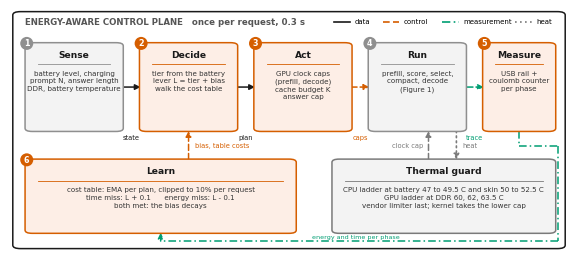

This chart was generated by the following Python code:
#!/usr/bin/env python3
"""Energy-aware control plane, v2: a ring of five blocks (sense, decide, act, run, measure) with
learn and the thermal guard below. Boxes sized to their text; every arrow label sits in free space."""
import matplotlib
matplotlib.use('Agg')
import matplotlib.pyplot as plt
from matplotlib.patches import FancyBboxPatch, FancyArrowPatch

GRAY='#8f8f8f'; GRAYF='#f3f3f3'; INK='#1a1a1a'; SUB='#333333'
ORANGE='#D55E00'; ORANGEF='#fdeee6'; GREEN='#009E73'; GREENF='#e6f5f0'; HEAT='#7a7a7a'; MEAS='#009E73'
CTRL=(0, (4, 2)); MEA=(0, (5, 2, 1, 2)); HOT=(0, (1, 2))
plt.rcParams.update({'font.size': 8, 'font.family': 'DejaVu Sans'})
fig, ax = plt.subplots(figsize=(7.2, 3.15), dpi=200)
ax.set_xlim(0, 100); ax.set_ylim(0, 100); ax.axis('off')

def block(x, y, w, h, n, title, lines, ec, fc, fs=6.6, fl=5.1):
    ax.add_patch(FancyBboxPatch((x, y), w, h, boxstyle='round,pad=0.3,rounding_size=1.3', fc=fc, ec=ec, lw=1.1, zorder=3))
    ax.text(x + w/2, y + h - 4.6, title, ha='center', va='center', fontsize=fs, fontweight='bold', color=INK, zorder=4)
    ax.plot([x + 2, x + w - 2], [y + h - 8.6, y + h - 8.6], color=ec, lw=0.6, zorder=4)
    ax.text(x + w/2, y + h - 11.0, "\n".join(lines), ha='center', va='top', fontsize=fl, color=SUB, zorder=4, linespacing=1.35)
    if n: ax.annotate(str(n), (x, y + h), ha='center', va='center', fontsize=5.8, color='white', fontweight='bold', zorder=7, bbox=dict(boxstyle='circle,pad=0.25', fc=ec, ec='none'))
def arr(p, q, c, ls='-', lw=1.1, ms=8):
    ax.add_patch(FancyArrowPatch(p, q, arrowstyle='-|>', mutation_scale=ms, lw=lw, color=c, ls=ls, zorder=2, shrinkA=0, shrinkB=0))
def seg(pts, c, ls='-', lw=1.1):
    for (x1, y1), (x2, y2) in zip(pts[:-1], pts[1:]): ax.plot([x1, x2], [y1, y2], color=c, lw=lw, ls=ls, zorder=2, solid_capstyle='round')
def lab(x, y, t, c=INK, fs=4.8, ha='center', va='center'):
    ax.text(x, y, t, fontsize=fs, ha=ha, va=va, color=c, zorder=6, linespacing=1.2)

ax.add_patch(FancyBboxPatch((0.6, 1.5), 98.8, 97.5, boxstyle='round,pad=0.1,rounding_size=1.4', fc='white', ec=INK, lw=1.1, zorder=0))
ax.text(2.6, 95.0, 'ENERGY-AWARE CONTROL PLANE   once per request, 0.3 s', fontsize=6.2, fontweight='bold', color='#555555', ha='left', va='center', zorder=1)

Y, H = 50, 36
cols = [(3.0, 17.0), (23.5, 17.0), (44.0, 17.0), (64.5, 17.0), (85.0, 12.5)]
block(cols[0][0], Y, cols[0][1], H, 1, 'Sense', ['battery level, charging', 'prompt N, answer length', 'DDR, battery temperature'], GRAY, GRAYF)
block(cols[1][0], Y, cols[1][1], H, 2, 'Decide', ['tier from the battery', 'lever L = tier + bias', 'walk the cost table'], ORANGE, ORANGEF)
block(cols[2][0], Y, cols[2][1], H, 3, 'Act', ['GPU clock caps', '(prefill, decode)', 'cache budget K', 'answer cap'], ORANGE, ORANGEF)
block(cols[3][0], Y, cols[3][1], H, 4, 'Run', ['prefill, score, select,', 'compact, decode', '(Figure 1)'], GRAY, GRAYF)
block(cols[4][0], Y, cols[4][1], H, 5, 'Measure', ['USB rail +', 'coulomb counter', 'per phase'], ORANGE, ORANGEF)

YL, HL = 8, 30
block(3.0, YL, 48.0, HL, 6, 'Learn', ['cost table: EMA per plan, clipped to 10% per request',
      'time miss: L + 0.1      energy miss: L - 0.1', 'both met: the bias decays'], ORANGE, ORANGEF)
block(58.0, YL, 39.5, HL, None, 'Thermal guard', ['CPU ladder at battery 47 to 49.5 C and skin 50 to 52.5 C',
      'GPU ladder at DDR 60, 62, 63.5 C', 'vendor limiter last; kernel takes the lower cap'], HEAT, GRAYF)

# ring arrows along the top row, labels above the boxes
ym = Y + H/2
for i, (t, c, ls) in enumerate([('state', INK, '-'), ('plan', INK, '-'), ('caps', ORANGE, CTRL), ('trace', MEAS, MEA)]):
    x1 = cols[i][0] + cols[i][1] + 0.1; x2 = cols[i+1][0] - 0.1
    arr((x1, ym), (x2, ym), c, ls=ls); lab((x1 + x2)/2, Y - 2.9, t, c)
# measure -> learn: down the right edge, along the bottom, up into learn
xm = cols[4][0] + cols[4][1]/2
seg([(xm, Y - 0.1), (xm, 43.5), (98.2, 43.5), (98.2, 4.5), (27.0, 4.5)], MEAS, ls=MEA); arr((27.0, 4.5), (27.0, YL - 0.1), MEAS, ls=MEA)
lab(62.0, 6.3, 'energy and time per phase', MEAS, fs=4.6)
# learn -> decide
xl = cols[1][0] + cols[1][1]/2
arr((xl, YL + HL + 0.1), (xl, Y - 0.1), ORANGE, ls=CTRL); lab(xl + 1.2, 44.0, 'bias, table costs', ORANGE, ha='left')
# run <-> thermal guard
xr = cols[3][0] + cols[3][1]/2
arr((xr + 7.0, Y - 0.1), (xr + 7.0, YL + HL + 0.1), HEAT, ls=HOT, lw=1.2); lab(xr + 8.0, 44.0, 'heat', HEAT, ha='left')
arr((xr + 2.0, YL + HL + 0.1), (xr + 2.0, Y - 0.1), HEAT, ls=CTRL); lab(xr + 1.0, 44.0, 'clock cap', HEAT, ha='right')
# legend in the title row
x = 58.0
for c, ls, t in ((INK, '-', 'data'), (ORANGE, CTRL, 'control'), (MEAS, MEA, 'measurement'), (HEAT, HOT, 'heat')):
    ax.plot([x, x + 3.0], [95.0, 95.0], color=c, lw=1.2, ls=ls); ax.text(x + 3.8, 95.0, t, fontsize=5.0, ha='left', va='center'); x += 3.8 + len(t) * 0.64 * 5.0 / 72 / 7.2 * 100 + 2.5
fig.savefig('fig_control_plane_v2.pdf', bbox_inches='tight', pad_inches=0.02); fig.savefig('fig_control_plane_v2.png', bbox_inches='tight', pad_inches=0.02, dpi=220); print('ok')
